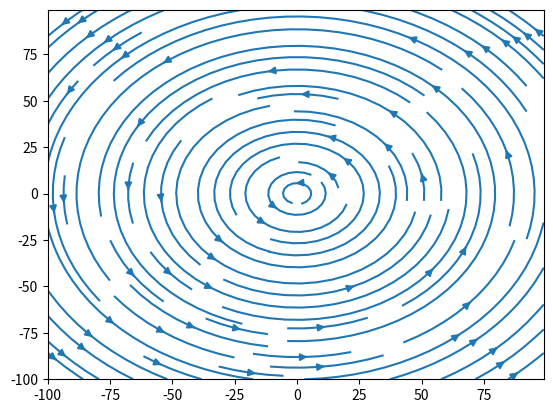

Here is the Python script that generated this plot:
# -*- coding: utf-8 -*-
"""
Created on Wed Jan 17 2018

Name: lamb_oseen.py

Discription: Class of Lamb Oseen vortex

@author: Jaijia Liu at University of Sheffield
"""
__author__ = 'Jiajia Liu'
__copyright__ = 'Copyright 2017, The Solar Physics and Space Plasma ' + \
                'Research Center (SP2RC)'
__license__ = 'GPLv3'
__version__ = '1.00'  # consistent with the version of the C code
__date__ = '2018/01/17'
__maintainor__ = 'Jiajia Liu'
__email__ = 'jj.liu@sheffield.ac.uk'

import numpy as np
import matplotlib.pyplot as plt


class Lamb_Oseen:
    def __init__(self, vmax=2.0, rmax=5, gamma=None, rcore=None,
                 ratio_vradial=0):
        '''
        Initialization of the Lamb Oseen vortex
        vmax: maximum value of v_theta, negative value for clockwise vortex
        rmax: radius of the position where v_theta reaches vmax
        ratio_vradial: ratio between expanding/shrinking speed and
                       rotating speed
        '''
        self.vmax = vmax
        self.rmax = rmax
        self.alpha = 1.256430
        self.rcore = self.rmax / np.sqrt(self.alpha)  # Core radius
        # gamma is the circulation of the vortex
        # in real world, gamma has unit of m^2 s^{-1}
        self.gamma = 2 * np.pi * self.vmax * self.rmax * (1 + 1/(2*self.alpha))
        if gamma is not None and rcore is not None:
            self.gamma = gamma
            self.rcore = rcore
            self.rmax = self.rcore * np.sqrt(self.alpha)
            self.vmax = self.gamma / (2 * np.pi
                                      * self.rmax * (1 + 1/(2*self.alpha)))
        self.vcore = (1 - np.exp(-1.0)) * self.gamma / (2 * np.pi * self.rcore)
        self.ratio_vradial = ratio_vradial

    def get_grid(self, xrange=[], yrange=[]):
        '''
        Return meshgrid of the coordinate of the vortex
        '''
        if len(xrange) != 2:
            self.xrange = [0-self.rmax, self.rmax]
        else:
            self.xrange = xrange
        if len(yrange) != 2:
            self.yrange = [0-self.rmax, self.rmax]
        else:
            self.yrange = yrange
        x = np.arange(self.xrange[0], self.xrange[1])
        y = np.arange(self.yrange[0], self.yrange[1])
        xx, yy = np.meshgrid(x, y)

        self.xx = xx
        self.yy = yy

        return xx, yy

    def get_vtheta(self, r=0):
        '''
        Return v_theta at radius of r
        '''
        r = r + 1e-10
        vtheta = self.gamma \
                 *(1.0-np.exp(0-np.square(r)/np.square(self.rcore))) \
                 /(2*np.pi*r)
        return vtheta


    def get_vradial(self, r=0):

        r = r + 1e-10
        vtheta = self.get_vtheta(r)
        vradial = vtheta * self.ratio_vradial

        return vradial

    def get_vxvy(self, x=None, y=None, xrange=[], yrange=[]):
        '''
        calculate vx and vy value at point (x, y)
        '''
        if x is None or y is None:
            x, y = self.get_grid(xrange=xrange, yrange=yrange)
        r = np.sqrt(np.square(x) + np.square(y)) + 1e-10
        vtheta = self.get_vtheta(r)
        vradial = self.get_vradial(r)
        vector = [0 - vtheta * y + vradial * x, vtheta * x + vradial * y]
        vx = vector[0] / r
        vy = vector[1] / r
        return vx, vy


if __name__ == '__main__':
    lo = Lamb_Oseen(vmax=2.0, rmax=50)
    xx, yy = lo.get_grid(xrange=[-100, 100], yrange=[-100, 100])
    vx, vy = lo.get_vxvy(xrange=[-100, 100], yrange=[-100, 100])
    plt.streamplot(xx, yy, vx, vy)
    print(lo.rcore, lo.vcore)
